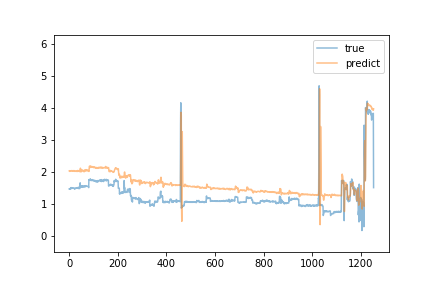

Data behind this chart, as committed beside it:
predict, true
2.041, 1.48
2.031, 1.48
2.028, 1.49
2.042, 1.48
2.046, 1.49
2.037, 1.48
2.038, 1.49
2.041, 1.52
2.049, 1.49
2.048, 1.5
2.046, 1.52
2.054, 1.5
2.042, 1.5
2.038, 1.51
2.043, 1.5
2.037, 1.5
2.041, 1.51
2.045, 1.51
2.052, 1.5
2.043, 1.5
2.036, 1.51
2.05, 1.5
2.047, 1.47
2.027, 1.49
2.034, 1.49
2.034, 1.49
2.034, 1.5
2.029, 1.51
2.034, 1.5
2.039, 1.51
2.043, 1.5
2.038, 1.5
2.023, 1.5
2.026, 1.52
2.047, 1.52
2.056, 1.52
2.048, 1.5
2.033, 1.5
2.028, 1.49
2.031, 1.51
2.038, 1.54
2.055, 1.5
2.057, 1.49
2.032, 1.49
2.017, 1.5
2.036, 1.67
2.127, 1.55
2.096, 1.55
2.016, 1.54
2.013, 1.57
2.06, 1.56
2.077, 1.53
2.064, 1.58
2.064, 1.57
2.069, 1.55
2.05, 1.56
2.03, 1.54
2.047, 1.56
2.051, 1.55
2.052, 1.56
... 1,193 more rows
